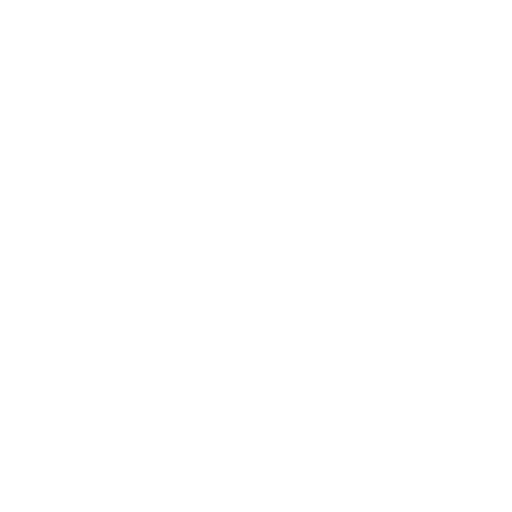
t = 0.00 s
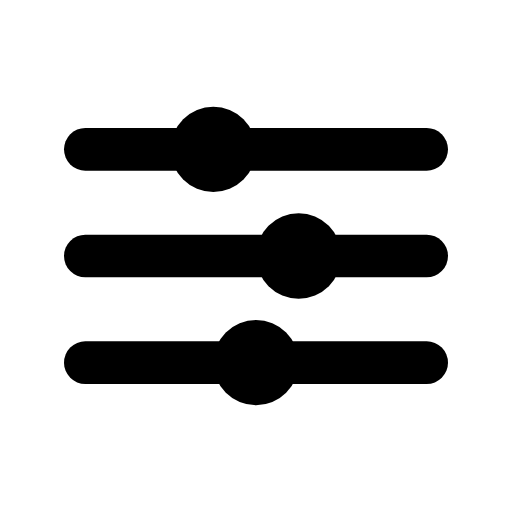
t = 1.20 s
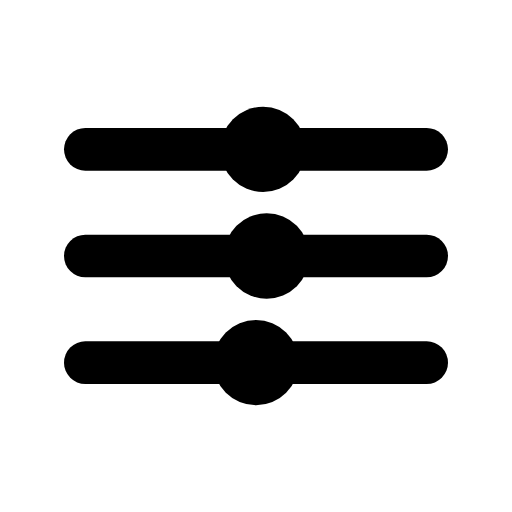
t = 2.38 s
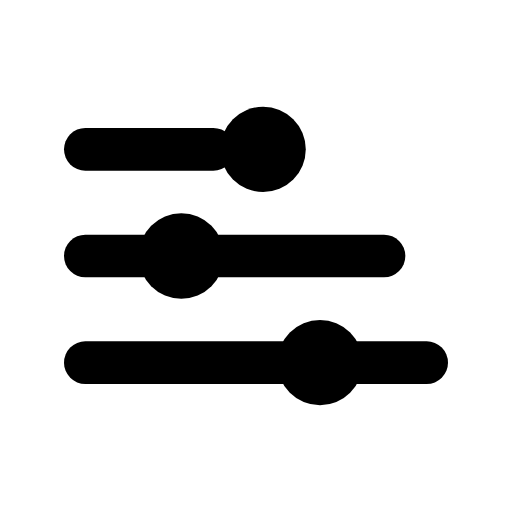
t = 3.63 s
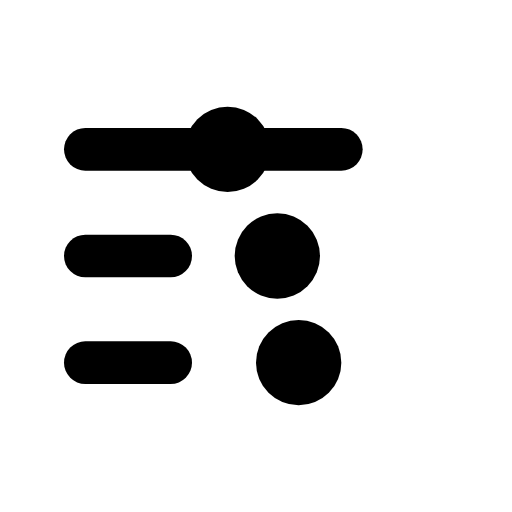
t = 4.75 s
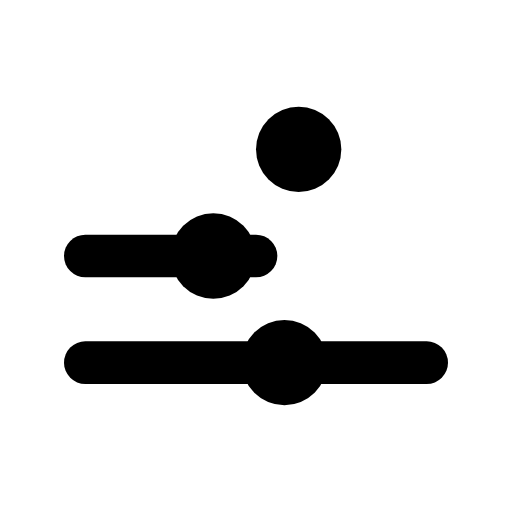
t = 6.00 s

The animated SVG that drew these frames (rendered in a browser with its animation timeline set to each time). Animation: 12 SMIL elements (animate=12); one cycle of 6.00 s, repeats indefinitely.

<?xml version="1.0" encoding="UTF-8"?>
<svg xmlns="http://www.w3.org/2000/svg" 
     width="24" 
     height="24" 
     viewBox="0 0 24 24"
     role="img"
     aria-labelledby="sliders-title">
  
  <title id="sliders-title">Sliders Icon</title>
  
  <style>
    @media (prefers-reduced-motion: reduce) {
      * { animation: none !important; }
    }
  </style>
  
  <!-- Ligne 1 -->
  <line x1="4" y1="7" x2="20" y2="7" stroke="currentColor" stroke-width="2" stroke-linecap="round" stroke-dasharray="16" stroke-dashoffset="16">
    <animate attributeName="stroke-dashoffset" from="16" to="0" dur="0.4s" fill="freeze"/>
    <animate attributeName="stroke-dashoffset" values="0;16;0" begin="3s" dur="2s" repeatCount="indefinite"/>
  </line>
  <circle cx="10" cy="7" r="2" fill="currentColor" opacity="0">
    <animate attributeName="opacity" values="0;1" begin="0.4s" dur="0.2s" fill="freeze"/>
    <animate attributeName="cx" values="10;14;10" begin="1.5s" dur="3s" repeatCount="indefinite"/>
  </circle>
  
  <!-- Ligne 2 -->
  <line x1="4" y1="12" x2="20" y2="12" stroke="currentColor" stroke-width="2" stroke-linecap="round" stroke-dasharray="16" stroke-dashoffset="16">
    <animate attributeName="stroke-dashoffset" from="16" to="0" begin="0.3s" dur="0.4s" fill="freeze"/>
    <animate attributeName="stroke-dashoffset" values="0;16;0" begin="3.5s" dur="2s" repeatCount="indefinite"/>
  </line>
  <circle cx="14" cy="12" r="2" fill="currentColor" opacity="0">
    <animate attributeName="opacity" values="0;1" begin="0.7s" dur="0.2s" fill="freeze"/>
    <animate attributeName="cx" values="14;8;14" begin="2s" dur="3s" repeatCount="indefinite"/>
  </circle>
  
  <!-- Ligne 3 -->
  <line x1="4" y1="17" x2="20" y2="17" stroke="currentColor" stroke-width="2" stroke-linecap="round" stroke-dasharray="16" stroke-dashoffset="16">
    <animate attributeName="stroke-dashoffset" from="16" to="0" begin="0.6s" dur="0.4s" fill="freeze"/>
    <animate attributeName="stroke-dashoffset" values="0;16;0" begin="4s" dur="2s" repeatCount="indefinite"/>
  </line>
  <circle cx="12" cy="17" r="2" fill="currentColor" opacity="0">
    <animate attributeName="opacity" values="0;1" begin="1s" dur="0.2s" fill="freeze"/>
    <animate attributeName="cx" values="12;16;12" begin="2.5s" dur="3s" repeatCount="indefinite"/>
  </circle>
  
</svg>